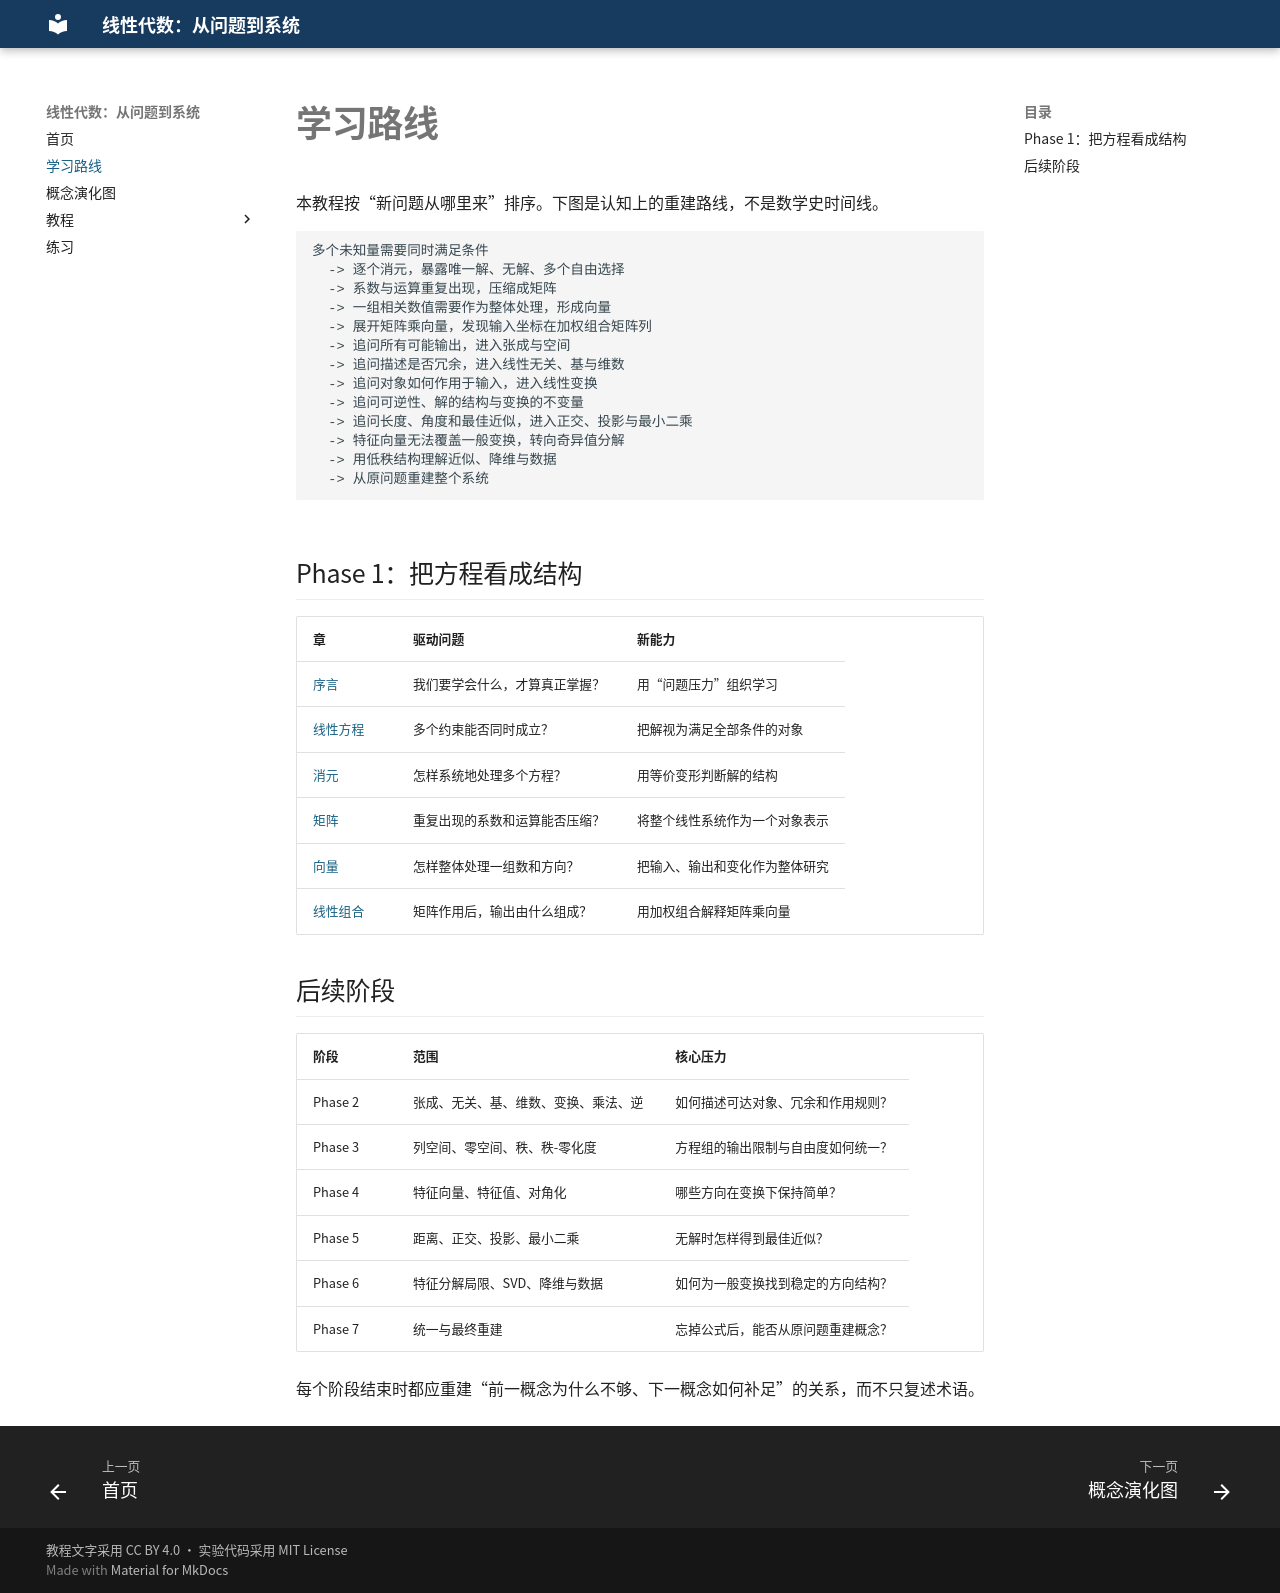

repository: xiaoheng008/linear-algebra-evolution · page: SUMMARY/index.html · generator: mkdocs

# 学习路线

本教程按“新问题从哪里来”排序。下图是认知上的重建路线，不是数学史时间线。

```text
多个未知量需要同时满足条件
  -> 逐个消元，暴露唯一解、无解、多个自由选择
  -> 系数与运算重复出现，压缩成矩阵
  -> 一组相关数值需要作为整体处理，形成向量
  -> 展开矩阵乘向量，发现输入坐标在加权组合矩阵列
  -> 追问所有可能输出，进入张成与空间
  -> 追问描述是否冗余，进入线性无关、基与维数
  -> 追问对象如何作用于输入，进入线性变换
  -> 追问可逆性、解的结构与变换的不变量
  -> 追问长度、角度和最佳近似，进入正交、投影与最小二乘
  -> 特征向量无法覆盖一般变换，转向奇异值分解
  -> 用低秩结构理解近似、降维与数据
  -> 从原问题重建整个系统
```

## Phase 1：把方程看成结构

| 章 | 驱动问题 | 新能力 |
|---|---|---|
| [序言](book/00-preface.md) | 我们要学会什么，才算真正掌握？ | 用“问题压力”组织学习 |
| [线性方程](book/01-linear-equations.md) | 多个约束能否同时成立？ | 把解视为满足全部条件的对象 |
| [消元](book/02-elimination.md) | 怎样系统地处理多个方程？ | 用等价变形判断解的结构 |
| [矩阵](book/03-matrix.md) | 重复出现的系数和运算能否压缩？ | 将整个线性系统作为一个对象表示 |
| [向量](book/04-vector.md) | 怎样整体处理一组数和方向？ | 把输入、输出和变化作为整体研究 |
| [线性组合](book/05-linear-combination.md) | 矩阵作用后，输出由什么组成？ | 用加权组合解释矩阵乘向量 |

## 后续阶段

| 阶段 | 范围 | 核心压力 |
|---|---|---|
| Phase 2 | 张成、无关、基、维数、变换、乘法、逆 | 如何描述可达对象、冗余和作用规则？ |
| Phase 3 | 列空间、零空间、秩、秩-零化度 | 方程组的输出限制与自由度如何统一？ |
| Phase 4 | 特征向量、特征值、对角化 | 哪些方向在变换下保持简单？ |
| Phase 5 | 距离、正交、投影、最小二乘 | 无解时怎样得到最佳近似？ |
| Phase 6 | 特征分解局限、SVD、降维与数据 | 如何为一般变换找到稳定的方向结构？ |
| Phase 7 | 统一与最终重建 | 忘掉公式后，能否从原问题重建概念？ |

每个阶段结束时都应重建“前一概念为什么不够、下一概念如何补足”的关系，而不只复述术语。
